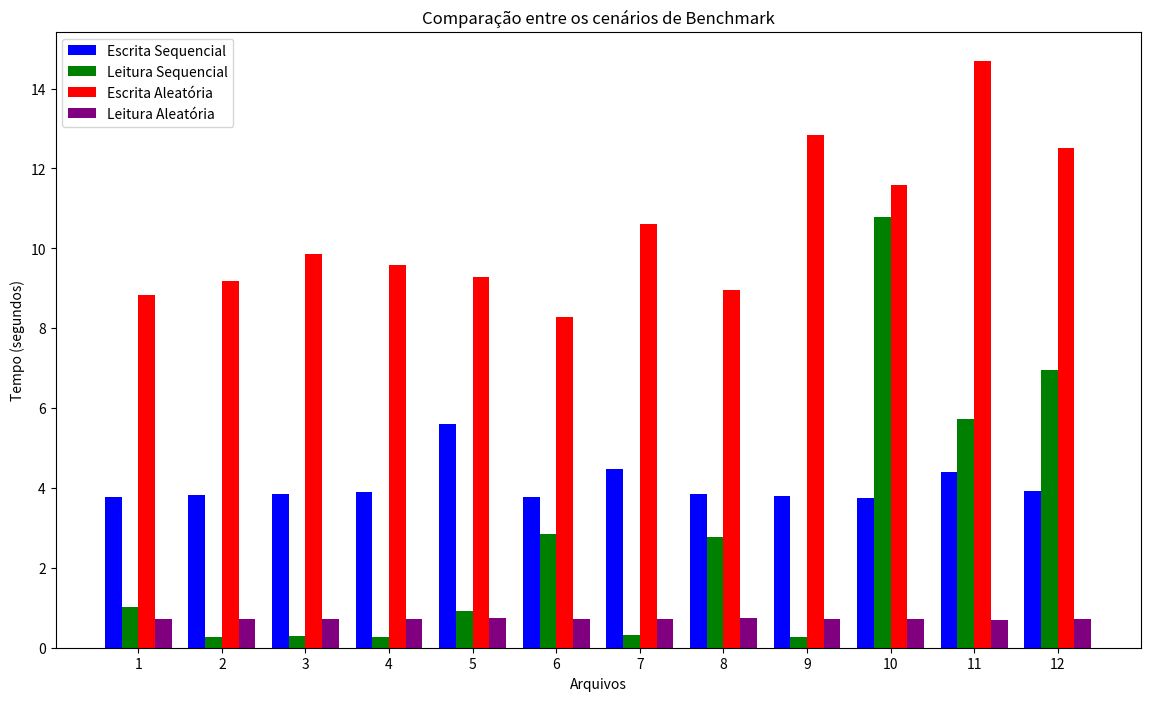

Python code for this plot:
import matplotlib.pyplot as plt
import numpy as np

def plot_all_together(sequential_write_times, sequential_read_times, random_write_times, random_read_times):
    file_numbers = np.arange(1, 13)
    width = 0.2  # Largura das barras

    plt.figure(figsize=(14, 8))

    # Sequential Write
    plt.bar(file_numbers - 1.5*width, sequential_write_times, width, label='Escrita Sequencial', color='blue')

    # Sequential Read
    plt.bar(file_numbers - 0.5*width, sequential_read_times, width, label='Leitura Sequencial', color='green')

    # Random Write
    plt.bar(file_numbers + 0.5*width, random_write_times, width, label='Escrita Aleatória', color='red')

    # Random Read
    plt.bar(file_numbers + 1.5*width, random_read_times, width, label='Leitura Aleatória', color='purple')

    plt.xlabel('Arquivos')
    plt.ylabel('Tempo (segundos)')
    plt.title('Comparação entre os cenários de Benchmark')
    plt.xticks(file_numbers, file_numbers)
    plt.legend()

    plt.show()

def main():
    # Tempos fornecidos
    sequential_write_times = [3.78, 3.83, 3.84, 3.89, 5.60, 3.78, 4.47, 3.85, 3.79, 3.74, 4.41, 3.93]
    sequential_read_times = [1.03, 0.27, 0.30, 0.28, 0.92, 2.85, 0.32, 2.77, 0.27, 10.79, 5.73, 6.96]
    random_write_times = [8.84, 9.19, 9.85, 9.58, 9.28, 8.28, 10.62, 8.95, 12.84, 11.59, 14.69, 12.52]
    random_read_times = [0.71, 0.71, 0.73, 0.71, 0.75, 0.72, 0.72, 0.75, 0.71, 0.71, 0.70, 0.71]

    plot_all_together(sequential_write_times, sequential_read_times, random_write_times, random_read_times)

if __name__ == "__main__":
    main()
